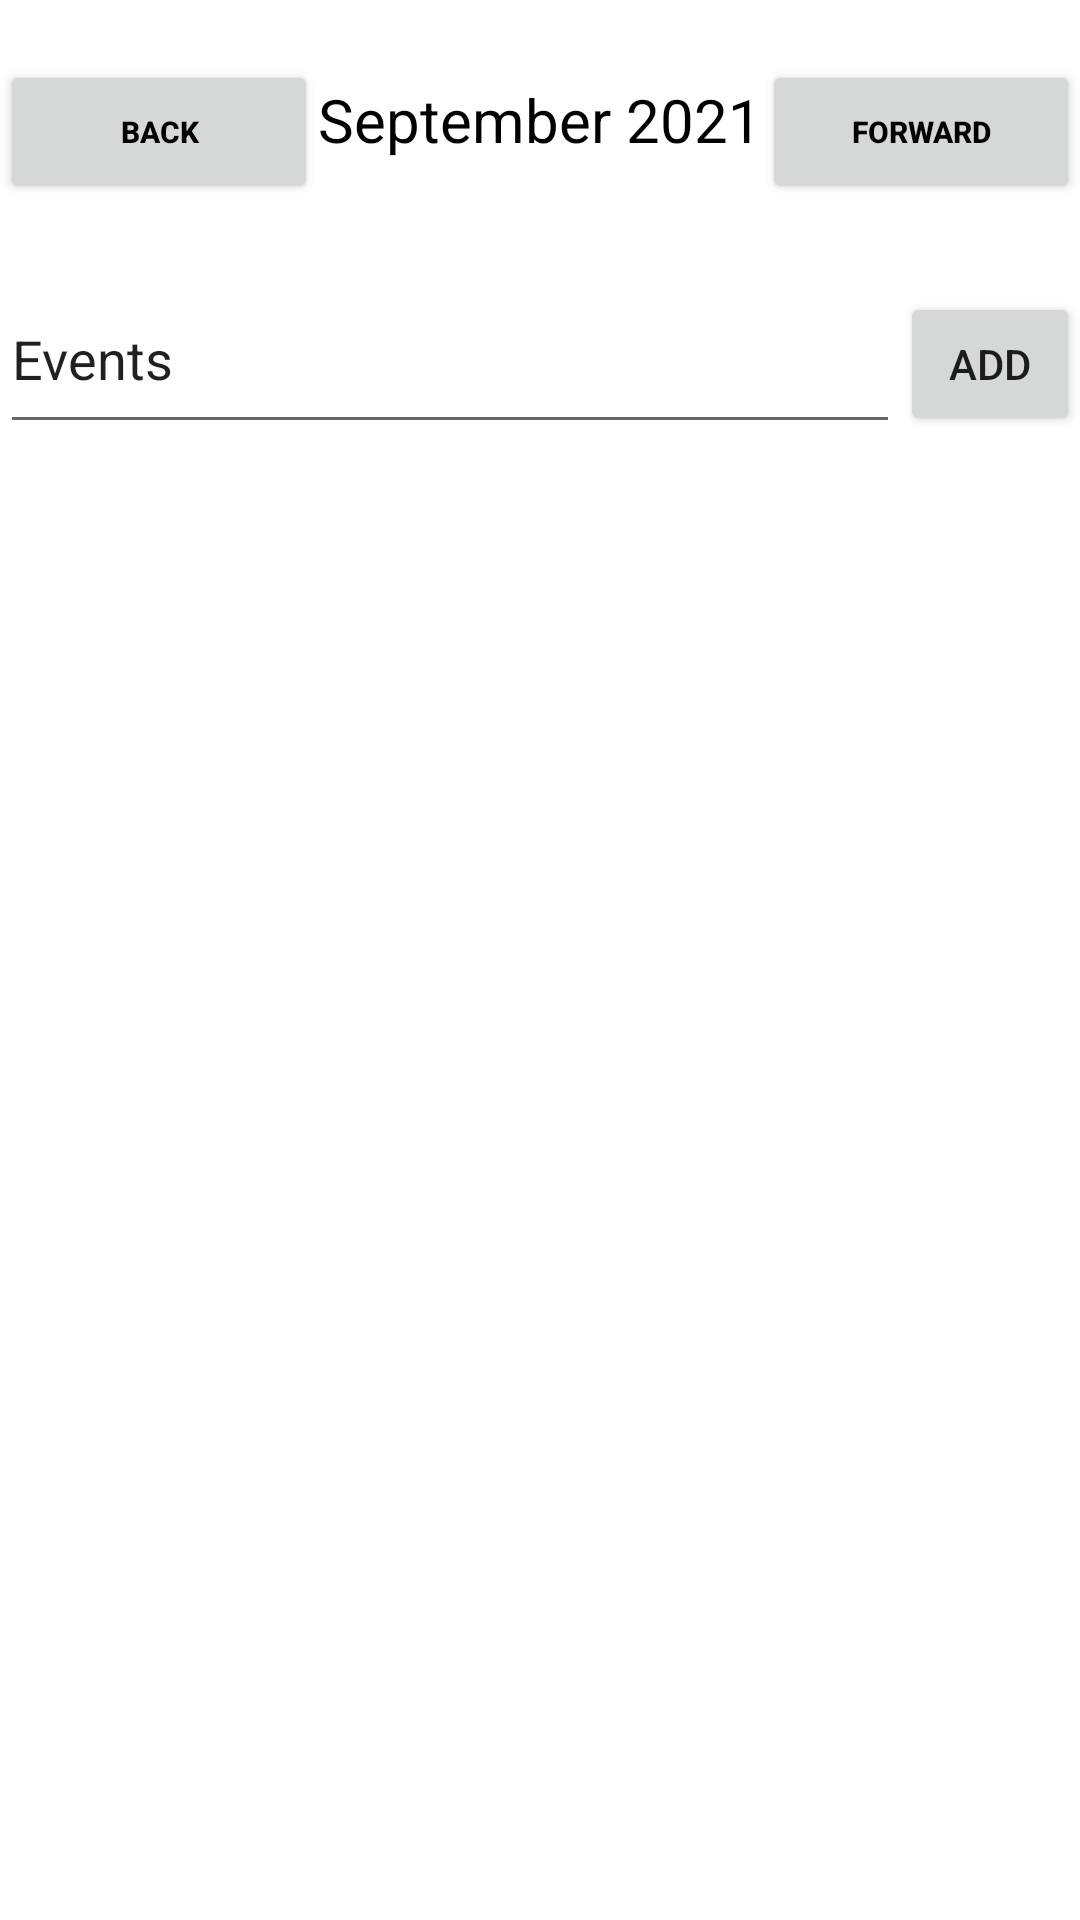

Produce the Android XML layout that renders to this screen, including the resource entries it uses.
<!-- AndroidManifest.xml: application theme Theme.StickyOS -->
<!-- res/layout/activity_selected_date_activity.xml -->
<?xml version="1.0" encoding="utf-8"?>
<LinearLayout xmlns:android="http://schemas.android.com/apk/res/android"
    xmlns:app="http://schemas.android.com/apk/res-auto"
    xmlns:tools="http://schemas.android.com/tools"
    android:layout_width="match_parent"
    android:layout_height="match_parent"
    android:orientation="vertical"
    tools:context=".CalendarActivity">
    <LinearLayout
        android:layout_width="match_parent"
        android:layout_height="wrap_content"
        android:orientation="horizontal"
        android:layout_marginTop="20dp"
        android:layout_marginBottom="20dp">

        <Button
            android:id="@+id/month_navigation_previous"
            android:layout_width="0dp"
            android:onClick="previousMonthAction"
            android:layout_height="wrap_content"
            android:layout_weight="1"
            android:text="@string/back"
            android:textColor="@color/black"
            android:textStyle="bold"
            android:textSize="10sp">
        </Button>

        <TextView
            android:id="@+id/monthYearTextView"
            android:layout_width="wrap_content"
            android:layout_height="wrap_content"
            android:textFontWeight="2"
            android:textColor="@color/black"
            android:textSize="20sp"
            android:textAlignment="center"
            android:textStyle="bold"
            android:text="@string/september_2021">
        </TextView>

        <Button
            android:id="@+id/month_navigation_next"
            android:onClick="nextMonthAction"
            android:layout_width="0dp"
            android:layout_height="wrap_content"
            android:layout_weight="1"
            android:text="@string/foward"
            android:textColor="@color/black"
            android:textStyle="bold"
            android:textSize="10sp">
        </Button>

    </LinearLayout>
    <LinearLayout
        android:layout_width="match_parent"
        android:layout_height="wrap_content">

        <EditText
            android:layout_width="300dp"
            android:layout_height="60dp"
            android:text="Events"/>
        <Button
            android:layout_width="wrap_content"
            android:layout_height="wrap_content"
            android:text="add"
            />
    </LinearLayout>


</LinearLayout>
<!-- resources referenced by this layout -->
<resources>
  <string name="back">back</string>
  <string name="foward">forward</string>
  <string name="september_2021">September 2021</string>
  <style name="Theme.StickyOS" parent="Theme.MaterialComponents.DayNight.NoActionBar">
          
          <item name="colorPrimary">#FAED00</item>
          <item name="colorPrimaryVariant">#D1CD00</item>
          <item name="colorOnPrimary">@color/white</item>
          
          <item name="colorSecondary">@color/teal_200</item>
          <item name="colorSecondaryVariant">@color/teal_700</item>
          <item name="colorOnSecondary">#000000</item>
          
          <item name="android:statusBarColor" tools:targetApi="l">?attr/colorPrimaryVariant</item>
          
      </style>
  <!-- not gathered from this repository: default colours our renderer supplied (Android Studio template values) -->
  <color name="teal_200">#FF03DAC5</color>
  <color name="teal_700">#FF018786</color>
  <color name="black">#FF000000</color>
  <color name="white">#FFFFFFFF</color>
</resources>
